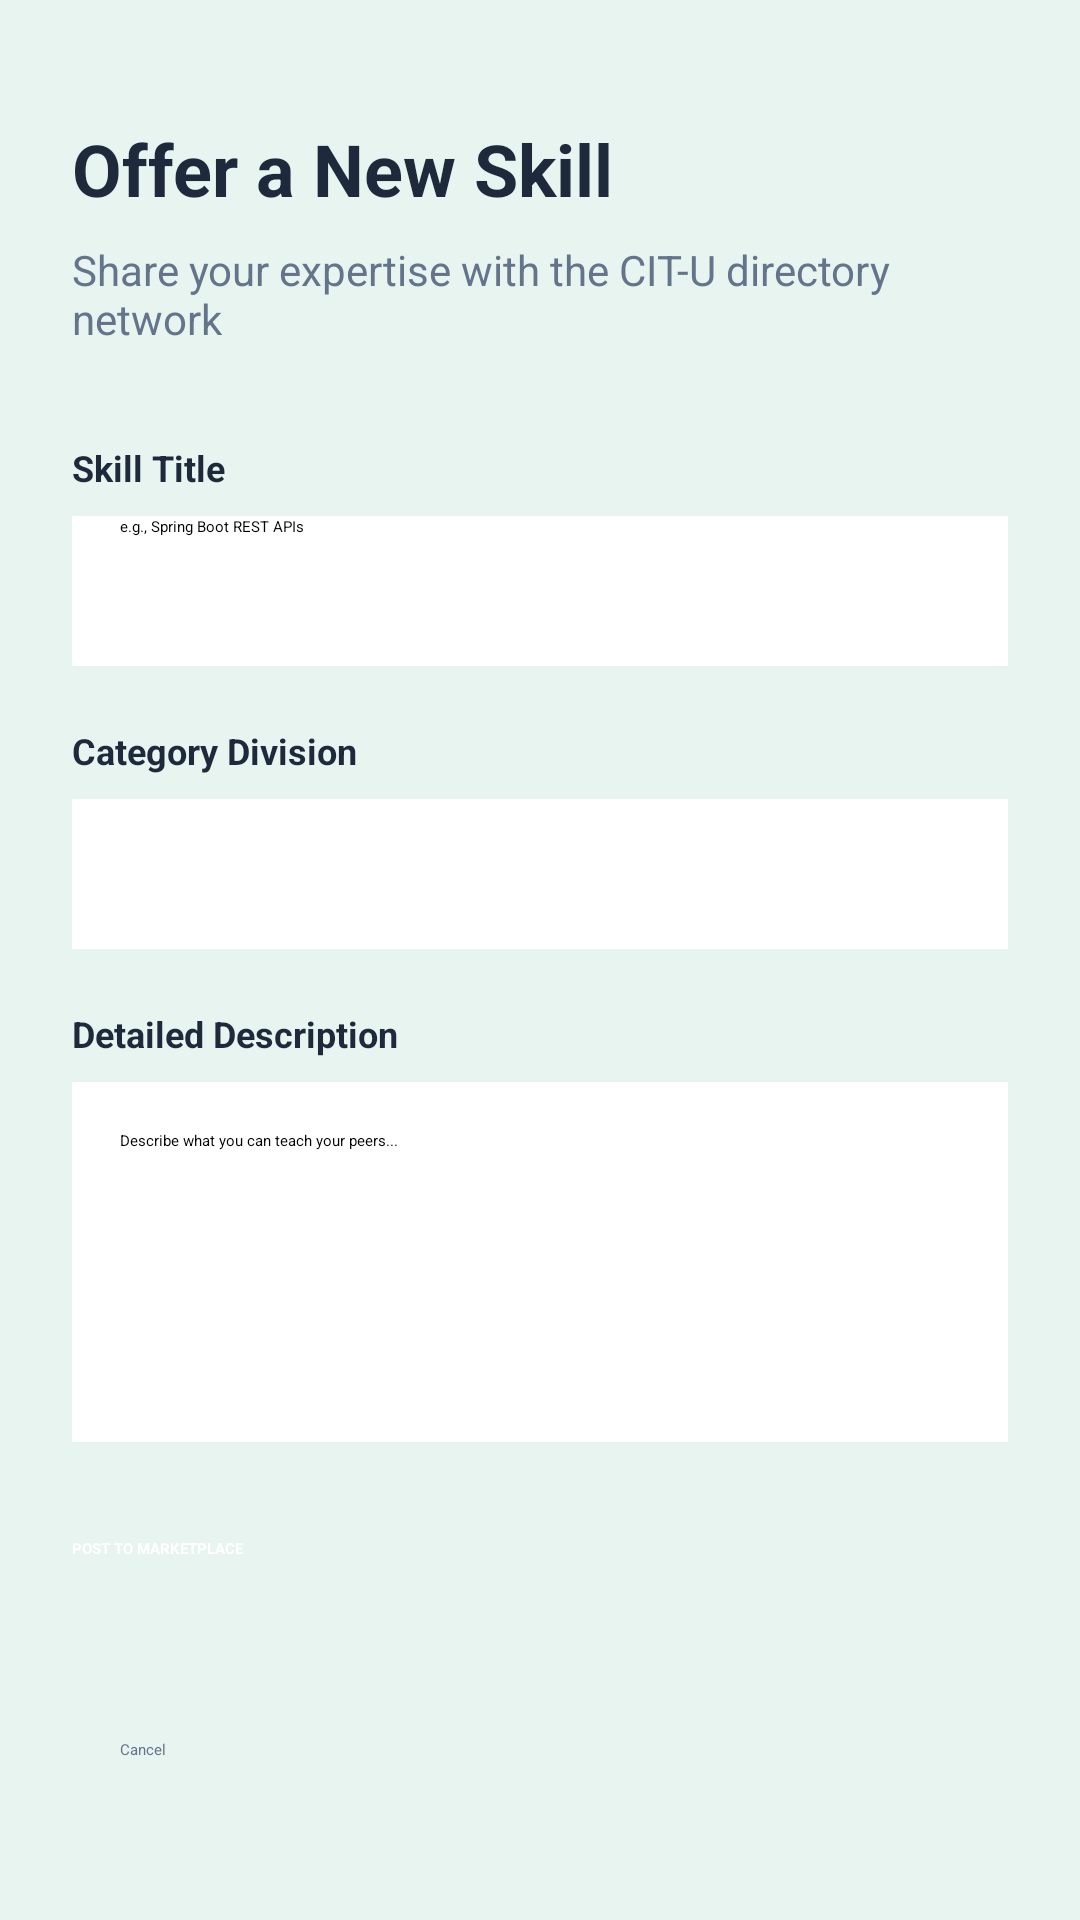

This screen was rendered from an Android layout file. Write that file and the resources it references.
<!-- AndroidManifest.xml: application theme Theme.Mobile -->
<!-- res/layout/activity_offer_skill.xml -->
<?xml version="1.0" encoding="utf-8"?>
<ScrollView xmlns:android="http://schemas.android.com/apk/res/android"
    android:layout_width="match_parent"
    android:layout_height="match_parent"
    android:background="#E8F4F0"
    android:fillViewport="true">

    <LinearLayout
        android:layout_width="match_parent"
        android:layout_height="wrap_content"
        android:orientation="vertical"
        android:padding="24dp">

        <TextView
            android:layout_width="wrap_content"
            android:layout_height="wrap_content"
            android:text="Offer a New Skill"
            android:textSize="24sp"
            android:textStyle="bold"
            android:textColor="#1E293B"
            android:layout_marginTop="16dp"
            android:layout_marginBottom="8dp"/>

        <TextView
            android:layout_width="wrap_content"
            android:layout_height="wrap_content"
            android:text="Share your expertise with the CIT-U directory network"
            android:textColor="#64748B"
            android:textSize="14sp"
            android:layout_marginBottom="32dp"/>

        <TextView
            android:layout_width="wrap_content"
            android:layout_height="wrap_content"
            android:text="Skill Title"
            android:textColor="#1E293B"
            android:textStyle="bold"
            android:textSize="12sp"
            android:layout_marginBottom="8dp"/>

        <EditText
            android:id="@+id/etSkillTitle"
            android:layout_width="match_parent"
            android:layout_height="50dp"
            android:hint="e.g., Spring Boot REST APIs"
            android:inputType="text"
            android:background="#FFFFFF"
            android:paddingHorizontal="16dp"
            android:layout_marginBottom="20dp" />

        <TextView
            android:layout_width="wrap_content"
            android:layout_height="wrap_content"
            android:text="Category Division"
            android:textColor="#1E293B"
            android:textStyle="bold"
            android:textSize="12sp"
            android:layout_marginBottom="8dp"/>

        <Spinner
            android:id="@+id/spinnerCategory"
            android:layout_width="match_parent"
            android:layout_height="50dp"
            android:background="#FFFFFF"
            android:layout_marginBottom="20dp"/>

        <TextView
            android:layout_width="wrap_content"
            android:layout_height="wrap_content"
            android:text="Detailed Description"
            android:textColor="#1E293B"
            android:textStyle="bold"
            android:textSize="12sp"
            android:layout_marginBottom="8dp"/>

        <EditText
            android:id="@+id/etSkillDescription"
            android:layout_width="match_parent"
            android:layout_height="120dp"
            android:hint="Describe what you can teach your peers..."
            android:inputType="textMultiLine"
            android:gravity="top"
            android:background="#FFFFFF"
            android:padding="16dp"
            android:layout_marginBottom="32dp" />

        <Button
            android:id="@+id/btnSubmitSkill"
            android:layout_width="match_parent"
            android:layout_height="55dp"
            android:text="POST TO MARKETPLACE"
            android:backgroundTint="#238B7A"
            android:textColor="#FFFFFF"
            android:textStyle="bold"
            android:layout_marginBottom="12dp"/>

        <Button
            android:id="@+id/btnCancelOffer"
            android:layout_width="match_parent"
            android:layout_height="55dp"
            android:text="Cancel"
            android:backgroundTint="#FFFFFF"
            android:textColor="#64748B"
            style="@style/Widget.MaterialComponents.Button.OutlinedButton"/>

    </LinearLayout>
</ScrollView>
<!-- resources referenced by this layout -->
<resources>

</resources>
